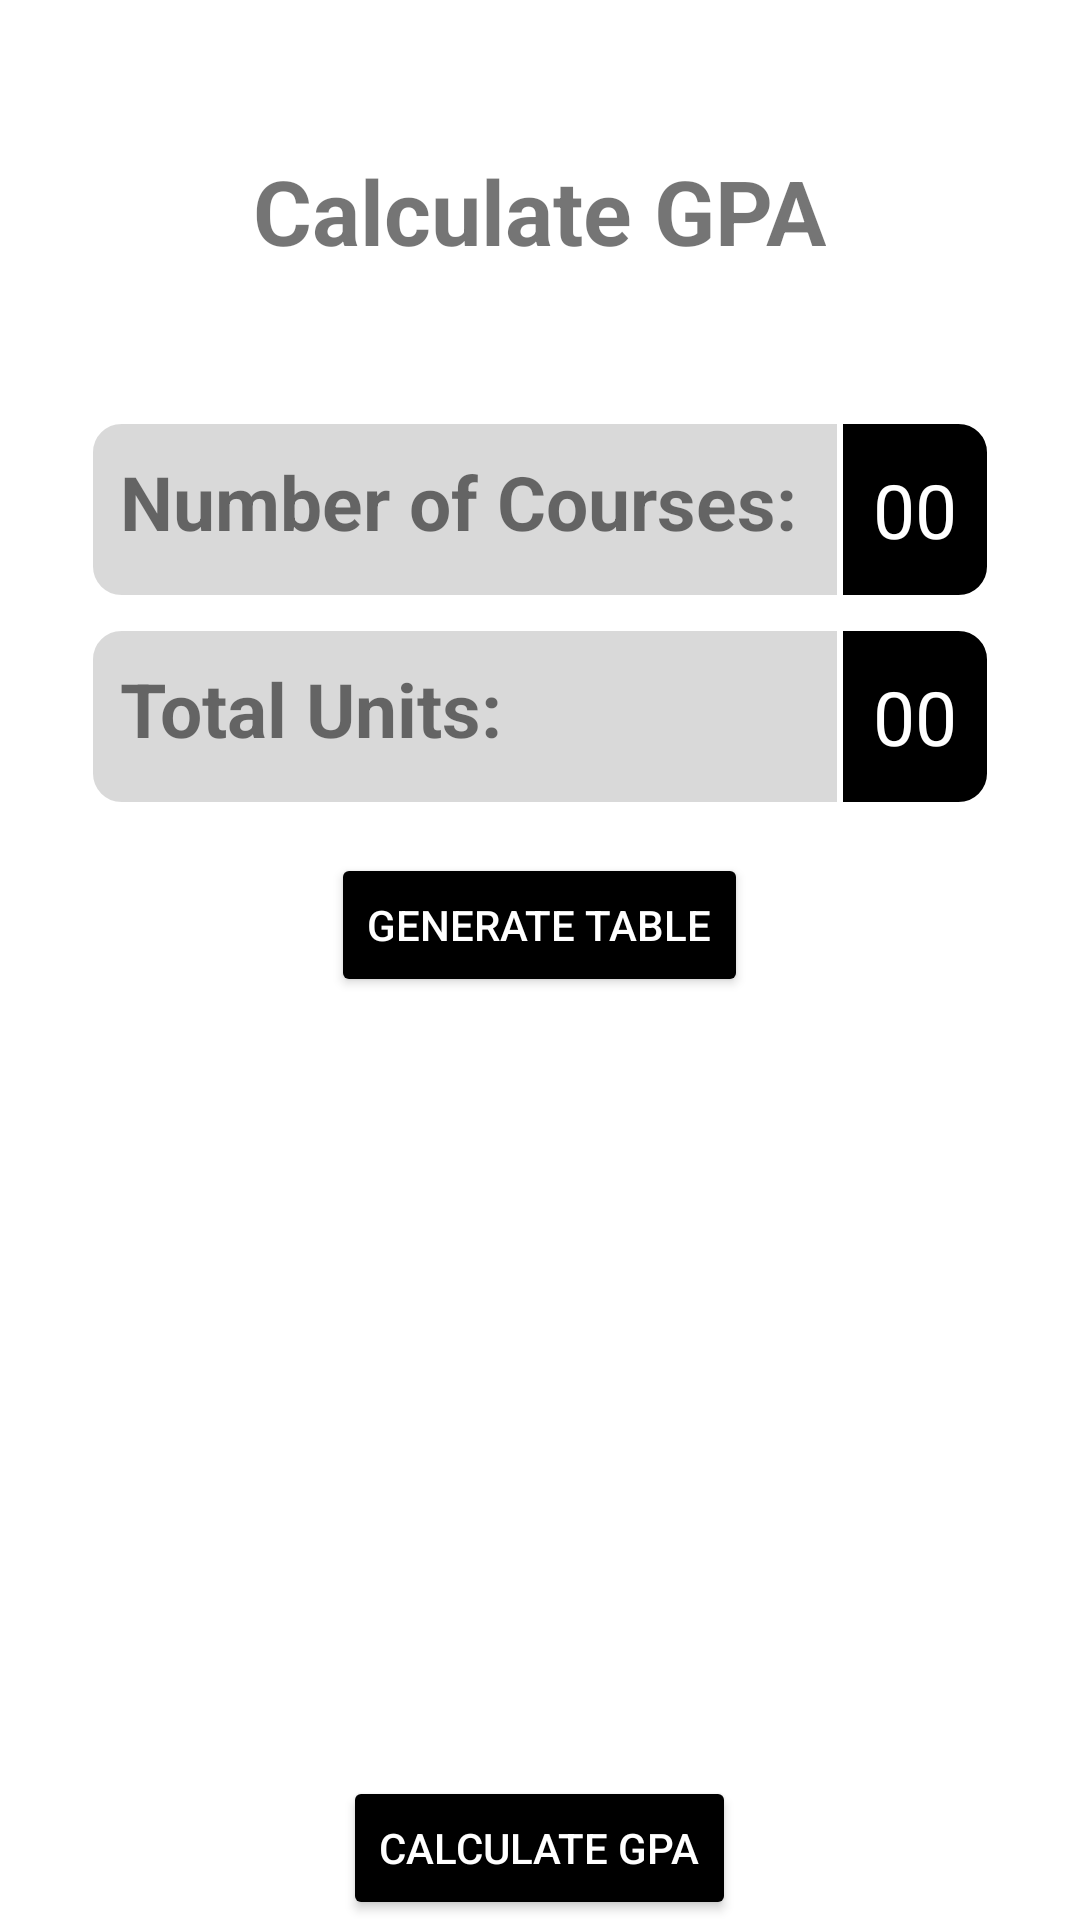

Layout XML and referenced resources for this Android screen:
<!-- AndroidManifest.xml: application theme Theme.GradePointCalculator -->
<!-- res/layout/activity_gpa.xml -->
<?xml version="1.0" encoding="utf-8"?>
<LinearLayout xmlns:android="http://schemas.android.com/apk/res/android"
    xmlns:tools="http://schemas.android.com/tools"
    android:layout_width="match_parent"
    android:layout_height="match_parent"
    android:orientation="vertical">

    <LinearLayout
        android:layout_width="match_parent"
        android:layout_height="match_parent"
        android:orientation="vertical"
        android:gravity="center">

        <TextView
            android:layout_width="wrap_content"
            android:layout_height="wrap_content"
            android:layout_marginVertical="50dp"
            android:text="Calculate GPA"
            android:textSize="30sp"
            android:textStyle="bold" />

        <LinearLayout
            android:layout_width="match_parent"
            android:layout_height="59dp"
            android:orientation="horizontal"
            android:gravity="center"
            android:layout_marginVertical="0dp">

            <TextView
                android:layout_width="250dp"
                android:layout_height="match_parent"
                android:padding="10dp"
                android:text="Number of Courses:"
                android:background="@drawable/backg_grey"
                android:textSize="25sp"
                android:textStyle="bold" />

            <EditText
                android:id="@+id/editTextCourses"
                android:layout_width="50dp"
                android:padding="8dp"
                android:layout_height="59dp"
                android:gravity="center"
                android:background="@drawable/backg_black"
                android:hint="00"
                android:textColorHint="@color/white"
                android:inputType="number"
                android:textSize="25sp"
                android:textColor="@color/white" />

        </LinearLayout>

        <LinearLayout
            android:layout_marginTop="10dp"
            android:layout_width="match_parent"
            android:layout_height="59dp"
            android:orientation="horizontal"
            android:gravity="center">

            <TextView
                android:layout_width="250dp"
                android:layout_height="match_parent"
                android:padding="10dp"
                android:text="Total Units:"
                android:background="@drawable/backg_grey"
                android:textSize="25sp"
                android:textStyle="bold" />

            <EditText
                android:id="@+id/editTextUnits"
                android:layout_width="50dp"
                android:layout_height="match_parent"
                android:padding="8dp"
                android:background="@drawable/backg_black"
                android:gravity="center"
                android:textSize="25sp"
                android:hint="00"
                android:inputType="number"
                android:textColor="@color/white"
                android:textColorHint="@color/white" />
        </LinearLayout>

        <Button
            android:id="@+id/buttonGenerateTable"
            android:layout_width="wrap_content"
            android:layout_height="wrap_content"
            android:layout_marginTop="16dp"
            android:backgroundTint="@color/black"
            android:text="Generate Table"
            android:textColor="@color/white" />

        <ScrollView
            android:layout_width="match_parent"
            android:layout_height="0dp"
            android:layout_weight="1"
            tools:ignore="SpeakableTextPresentCheck">

            <TableLayout
                android:id="@+id/tableLayoutCourses"
                android:layout_width="match_parent"
                android:layout_height="wrap_content"
                android:background="@color/grey"
                android:stretchColumns="*">
            </TableLayout>
        </ScrollView>

        <Button
            android:id="@+id/buttonCalculate"
            android:layout_width="wrap_content"
            android:layout_height="wrap_content"
            android:layout_marginTop="16dp"
            android:backgroundTint="@color/black"
            android:text="Calculate GPA"
            android:textColor="@color/white" />

    </LinearLayout>
</LinearLayout>
<!-- resources referenced by this layout -->
<resources>
  <color name="black">#FF000000</color>
  <color name="grey">#D9D9D9</color>
  <color name="white">#FFFFFFFF</color>
  <!-- drawable backg_black (drawable) -->
  <?xml version="1.0" encoding="utf-8"?>
  <shape xmlns:android="http://schemas.android.com/apk/res/android"
      android:shape="rectangle">
      <solid android:color="@color/black" />
      <corners
          android:topRightRadius="10dp"
          android:bottomRightRadius="10dp"
  
          />
  
      <stroke android:color="@color/white"
          android:width="1dp"/>
  
  </shape>
  <!-- drawable backg_grey (drawable) -->
  <?xml version="1.0" encoding="utf-8"?>
  <shape xmlns:android="http://schemas.android.com/apk/res/android"
      android:shape="rectangle">
  
      <solid android:color="@color/grey" />
      <corners
          android:bottomLeftRadius="10dp"
          android:topLeftRadius="10dp"
  
          />
  
      <stroke android:color="@color/white"
              android:width="1dp"/>
  
  </shape>
  <style name="Theme.GradePointCalculator" parent="Theme.MaterialComponents.DayNight.NoActionBar">
          <item name="colorPrimary">@color/purple_500</item>
          <item name="colorPrimaryVariant">@color/purple_700</item>
          <item name="colorOnPrimary">@color/white</item>
          <item name="colorSecondary">@color/teal_200</item>
          <item name="colorSecondaryVariant">@color/teal_700</item>
          <item name="colorOnSecondary">@color/black</item>
          <item name="android:statusBarColor">?attr/colorPrimaryVariant</item>
          <item name="android:windowNoTitle">true</item>
          <item name="android:windowFullscreen">true</item>
          <item name="android:windowContentOverlay">@null</item>
      </style>
  <color name="purple_500">#FF6200EE</color>
  <color name="purple_700">#FF3700B3</color>
  <color name="teal_200">#FF03DAC5</color>
  <color name="teal_700">#FF018786</color>
</resources>
